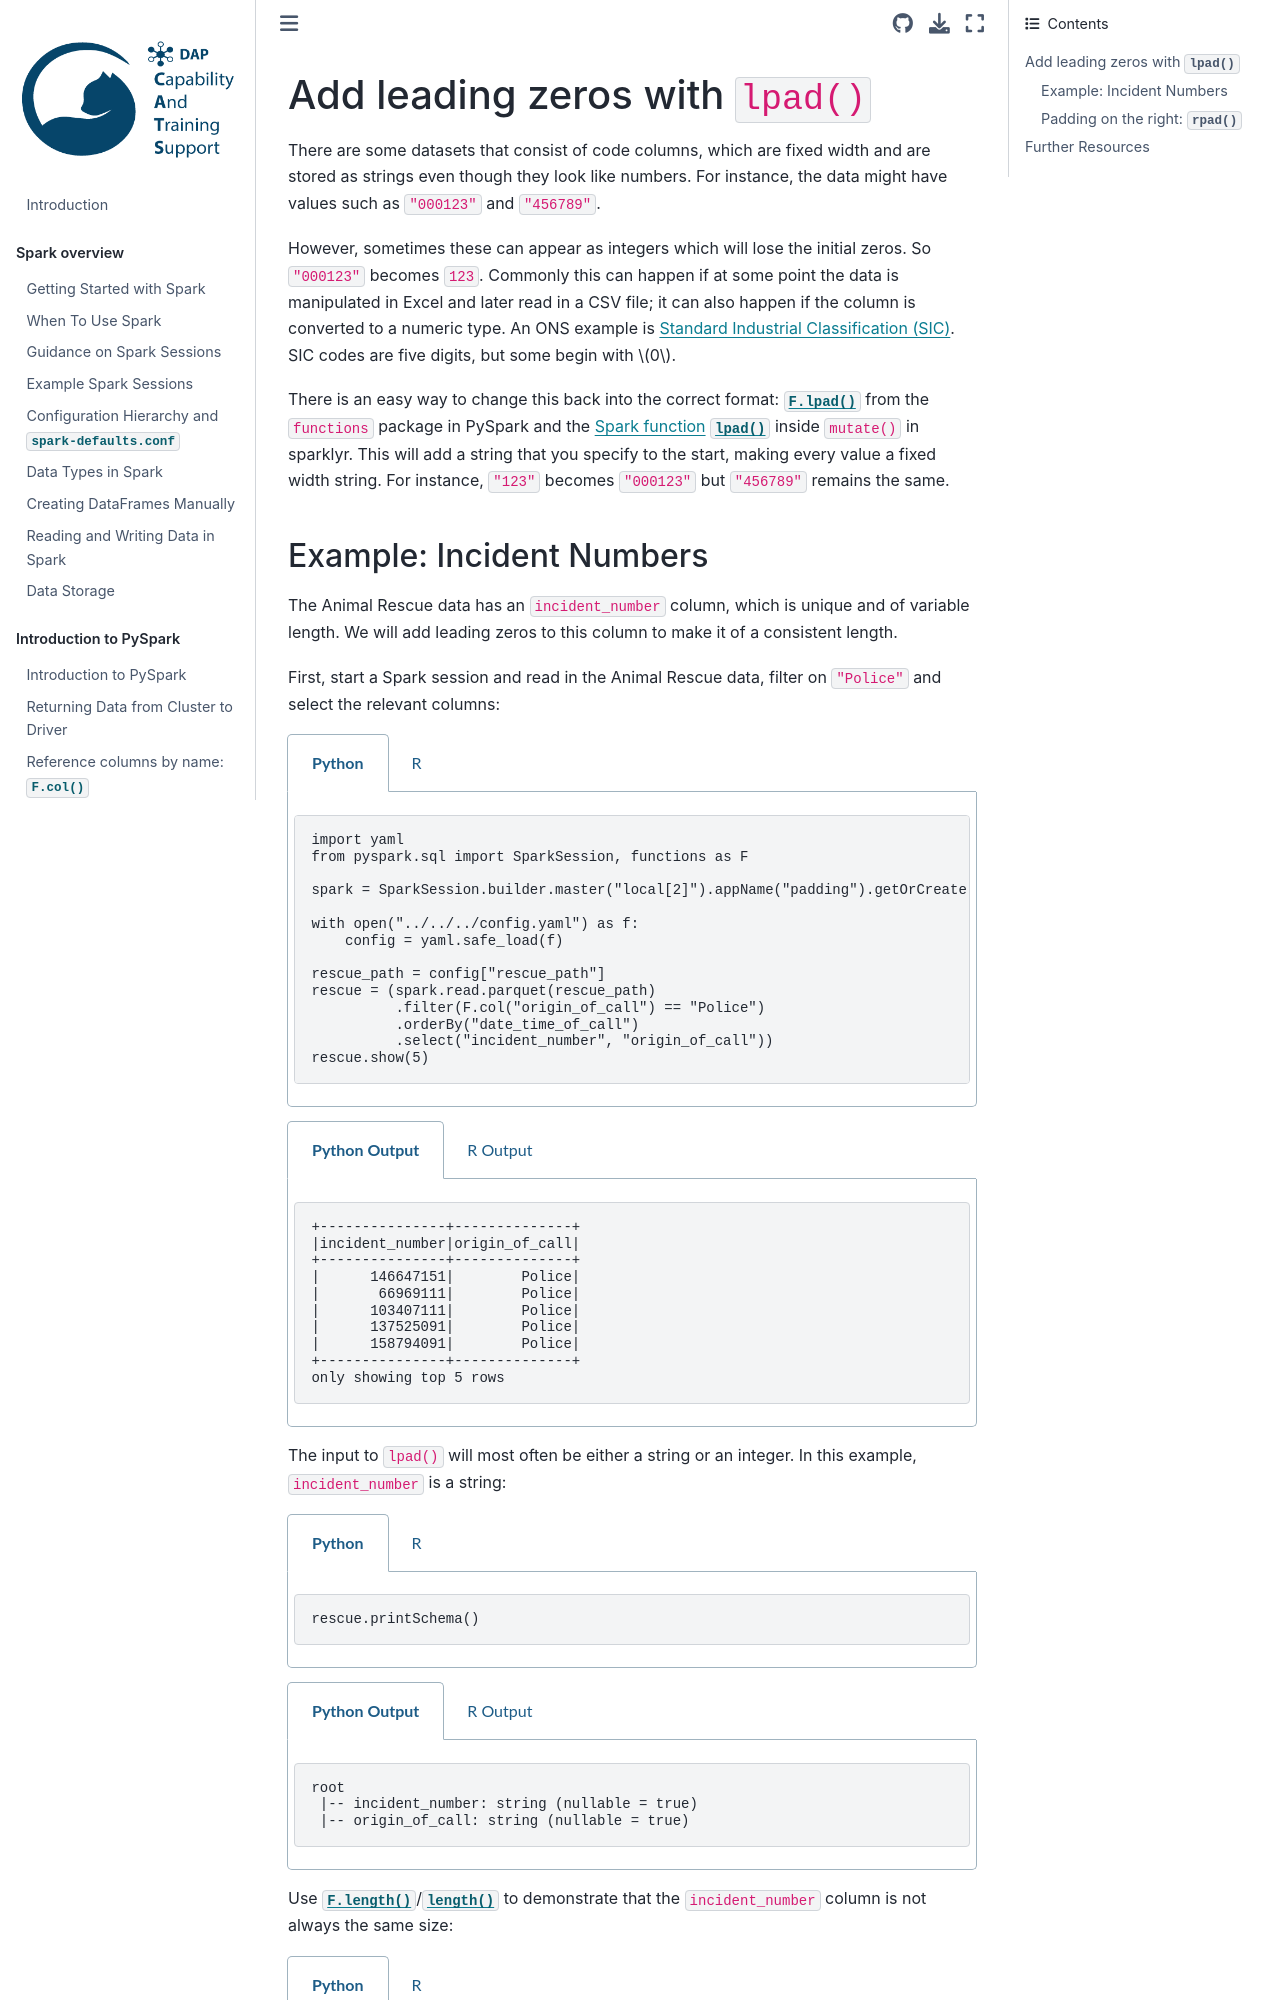

repository: best-practice-and-impact/ons-spark · page: spark-functions/padding.html · generator: jekyll

## Add leading zeros with `lpad()`

There are some datasets that consist of code columns, which are fixed width and are stored as strings even though they look like numbers. For instance, the data might have values such as `"000123"` and `"456789"`.

However, sometimes these can appear as integers which will lose the initial zeros. So `"000123"` becomes `123`. Commonly this can happen if at some point the data is manipulated in Excel and later read in a CSV file; it can also happen if the column is converted to a numeric type. An ONS example is [Standard Industrial Classification (SIC)](https://www.ons.gov.uk/methodology/classificationsandstandards/ukstandardindustrialclassificationofeconomicactivities/uksic2007). SIC codes are five digits, but some begin with $0$.

There is an easy way to change this back into the correct format: [`F.lpad()`](https://spark.apache.org/docs/latest/api/python//reference/api/pyspark.sql.functions.lpad.html) from the `functions` package in PySpark and the [Spark function](../sparklyr-intro/sparklyr-functions) [`lpad()`](https://spark.apache.org/docs/latest/api/sql/index.html#lpad) inside `mutate()` in sparklyr. This will add a string that you specify to the start, making every value a fixed width string. For instance, `"123"` becomes `"000123"` but `"456789"` remains the same.

### Example: Incident Numbers

The Animal Rescue data has an `incident_number` column, which is unique and of variable length. We will add leading zeros to this column to make it of a consistent length.

First, start a Spark session and read in the Animal Rescue data, filter on `"Police"` and select the relevant columns:
````{tabs}
```{code-tab} py
import yaml
from pyspark.sql import SparkSession, functions as F

spark = SparkSession.builder.master("local[2]").appName("padding").getOrCreate()

with open("../../../config.yaml") as f:
    config = yaml.safe_load(f)
    
rescue_path = config["rescue_path"]
rescue = (spark.read.parquet(rescue_path)
          .filter(F.col("origin_of_call") == "Police")
          .orderBy("date_time_of_call")
          .select("incident_number", "origin_of_call"))
rescue.show(5)
```

```{code-tab} r R

library(sparklyr)

sc <- sparklyr::spark_connect(
    master = "local[2]",
    app_name = "padding",
    config = sparklyr::spark_config())

config <- yaml::yaml.load_file("ons-spark/config.yaml")

rescue <- sparklyr::spark_read_parquet(sc, config$rescue_path) %>%
    sparklyr::filter(origin_of_call == "Police") %>%
    dplyr::arrange(date_time_of_call) %>%
    sparklyr::select(incident_number, origin_of_call)

rescue %>%
    head(5) %>%
    sparklyr::collect() %>%
    print()    

```
````

````{tabs}

```{code-tab} plaintext Python Output
+---------------+--------------+
|incident_number|origin_of_call|
+---------------+--------------+
|      146647151|        Police|
|       66969111|        Police|
|      103407111|        Police|
|      137525091|        Police|
|      158794091|        Police|
+---------------+--------------+
only showing top 5 rows
```

```{code-tab} plaintext R Output
# A tibble: 5 × 2
  incident_number origin_of_call
  <chr>           <chr>         
1 146647151       Police        
2 66969111        Police        
3 103407111       Police        
4 137525091       Police        
5 158794091       Police        
```
````
The input to `lpad()` will most often be either a string or an integer. In this example, `incident_number` is a string:
````{tabs}
```{code-tab} py
rescue.printSchema()
```

```{code-tab} r R

pillar::glimpse(rescue)

```
````

````{tabs}

```{code-tab} plaintext Python Output
root
 |-- incident_number: string (nullable = true)
 |-- origin_of_call: string (nullable = true)
```

```{code-tab} plaintext R Output
Rows: ??
Columns: 2
Database: spark_connection
Ordered by: date_time_of_call
$ incident_number <chr> "146647151", "66969111", "103407111", "137525091", "15…
$ origin_of_call  <chr> "Police", "Police", "Police", "Police", "Police", "Pol…
```
````
Use [`F.length()`](https://spark.apache.org/docs/latest/api/python//reference/api/pyspark.sql.functions.length.html)/[`length()`](https://spark.apache.org/docs/latest/api/sql/index.html#length) to demonstrate that the `incident_number` column is not always the same size:
````{tabs}
```{code-tab} py
rescue = rescue.withColumn("incident_no_length", F.length("incident_number"))
rescue.groupBy("incident_no_length").count().orderBy("incident_no_length").show()
```

```{code-tab} r R

rescue <- rescue %>%
    sparklyr::mutate(incident_no_length = length(incident_number))

rescue %>%
    dplyr::group_by(incident_no_length, origin_of_call) %>%
    dplyr::summarise(count = n()) %>%
    head(5) %>%
    sparklyr::collect() %>%
    print()

```
````

````{tabs}

```{code-tab} plaintext Python Output
+------------------+-----+
|incident_no_length|count|
+------------------+-----+
|                 6|    1|
|                 7|    6|
|                 8|   57|
|                 9|   65|
+------------------+-----+
```

```{code-tab} plaintext R Output
